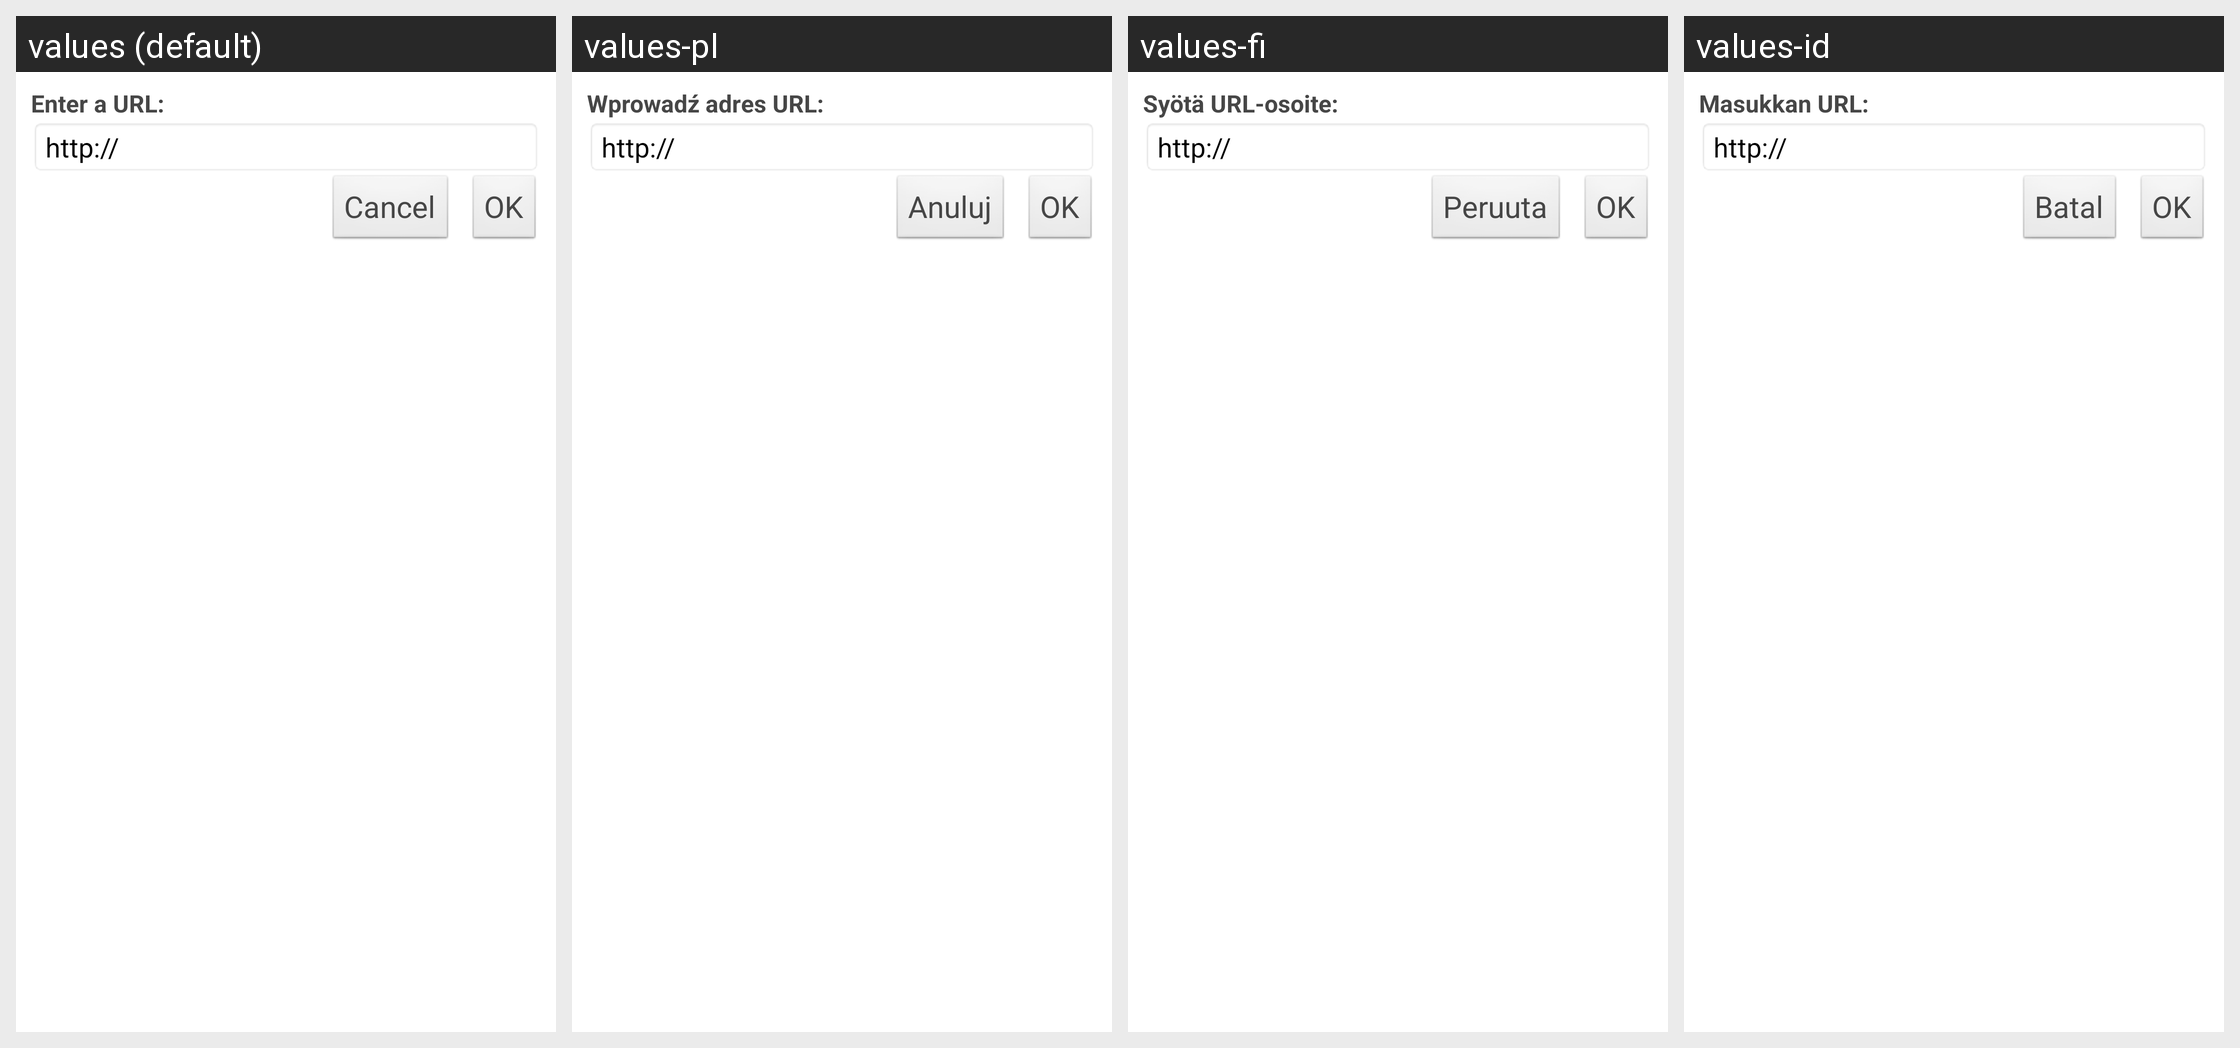

The same Android screen rendered under several of its app's locales, left to right. List the strings drawn on it with the default value and each locale's translation.
Android screen res/layout/link.xml rendered under 4 locales, left to right: values (default), values-pl, values-fi, values-id. Device: Nexus 5 (rendered at 1080×1920; each locale shown at half size, 540×960, under a caption strip naming it); theme WordPress.
Other locales in the repository, not shown: values-bs, values-ca, values-cs, values-da, values-de, values-es, values-fr, values-hr, values-hu, values-in, values-it, values-ja, values-mk, values-nb, values-pt, values-ru, values-sk, values-sv, values-tr, values-zh.
Strings drawn on this screen, with the default value and each locale's value (text and hints the layout hard-codes, and strings that could not be matched under every locale, appear in the picture but are not listed):

link_enter_url
  values: Enter a URL:
  values-pl: Wprowadź adres URL:
  values-fi: Syötä URL-osoite:
  values-id: Masukkan URL:

cancel
  values: Cancel
  values-pl: Anuluj
  values-fi: Peruuta
  values-id: Batal
